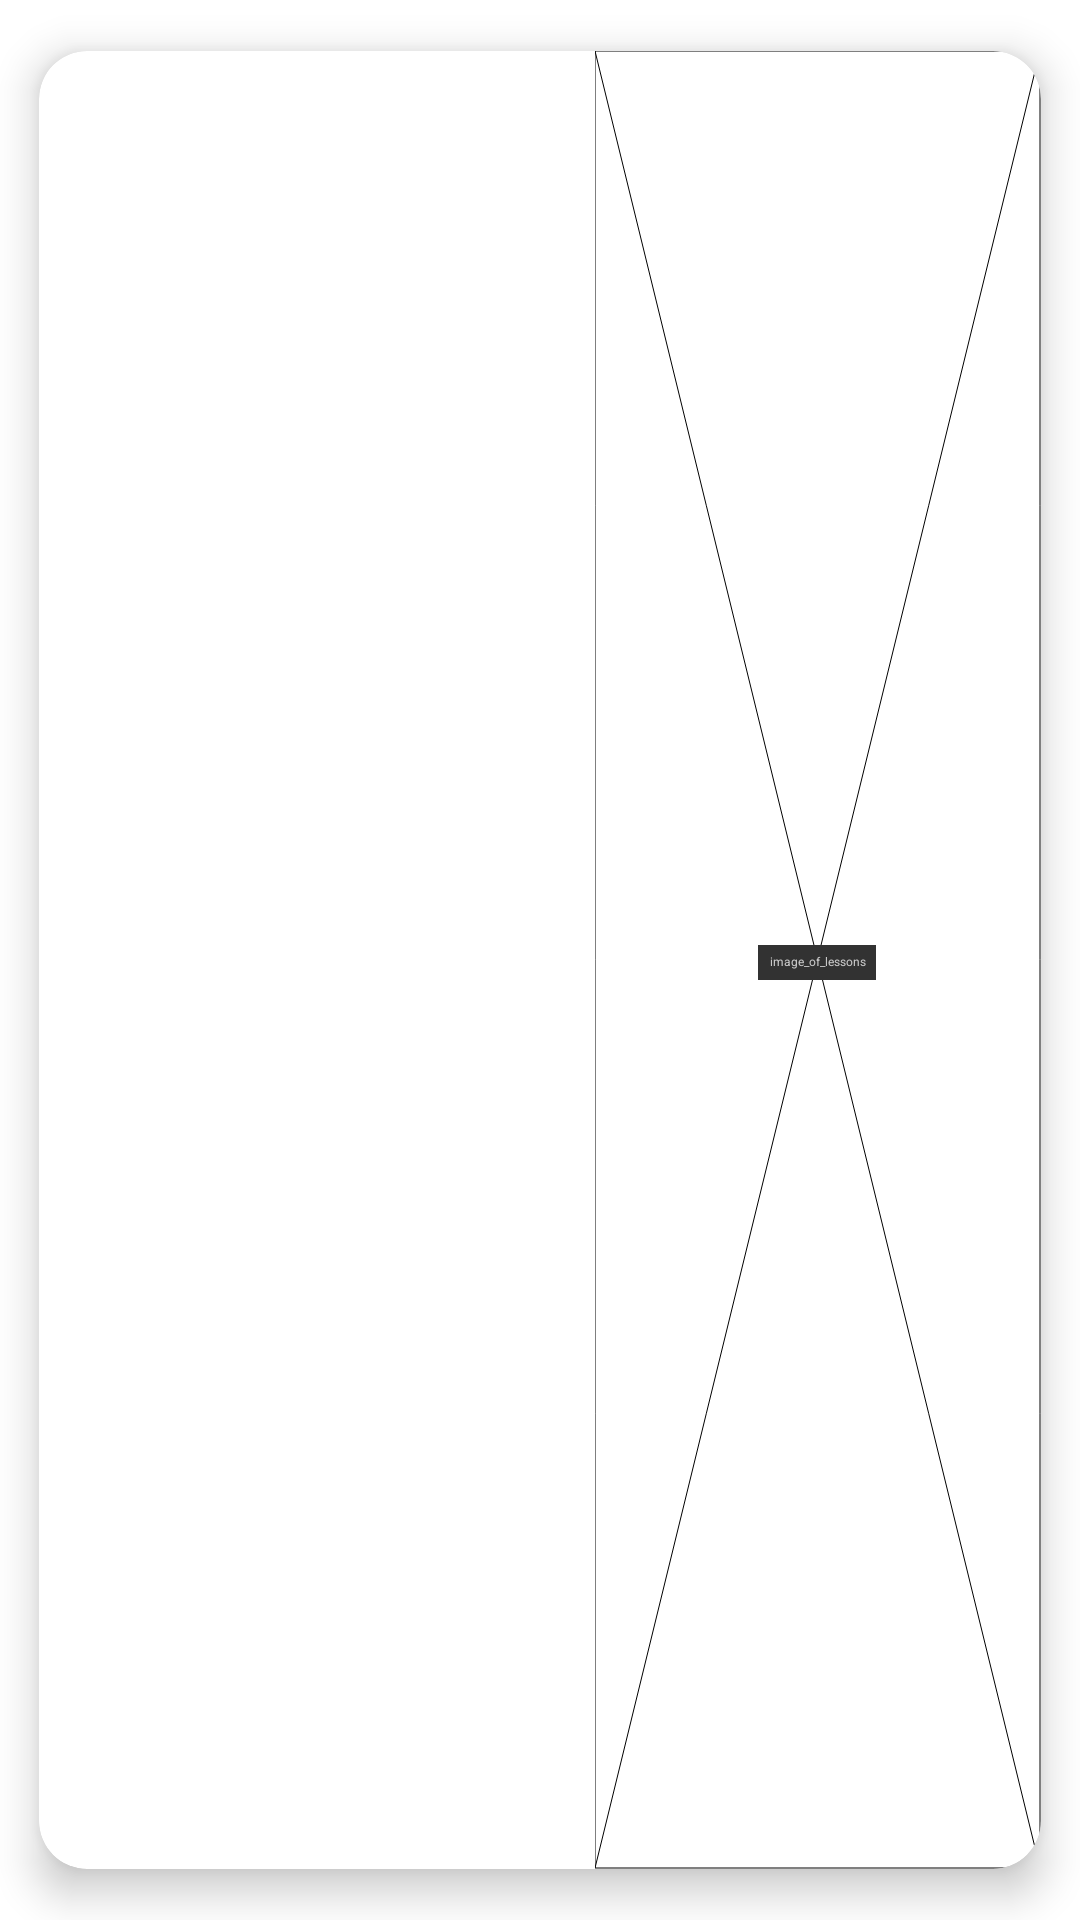

The Android layout XML behind this screen, and the referenced resources:
<!-- AndroidManifest.xml: application theme Theme.VisualPhysics10 -->
<!-- res/layout/fragment_item.xml -->
<?xml version="1.0" encoding="utf-8"?>
<androidx.cardview.widget.CardView
    xmlns:tools="http://schemas.android.com/tools"
    xmlns:android="http://schemas.android.com/apk/res/android"
    xmlns:app="http://schemas.android.com/apk/res-auto"
    android:layout_width="match_parent"
    android:layout_height="210dp"
    android:layout_margin="8dp"
    app:cardElevation="8dp"
    app:cardUseCompatPadding="true"
    app:cardCornerRadius="16dp"
    android:id="@+id/coordinator">

    <LinearLayout
        android:id="@+id/item"
        android:layout_width="match_parent"
        android:layout_height="match_parent"
        android:orientation="horizontal"
        >

        <LinearLayout
            android:layout_width="0dp"
            android:layout_height="match_parent"
            android:orientation="vertical"
            android:layout_weight="5"
            android:padding="16dp">

            <TextView
                android:layout_width="match_parent"
                android:layout_height="wrap_content"
                android:id="@+id/title"
                android:textSize="18sp"
                android:textAppearance="@style/TextAppearance.AppCompat.Light.SearchResult.Title"
                android:textColor="@color/purple_200">

            </TextView>

            <TextView
                android:layout_width="match_parent"
                android:layout_height="match_parent"
                android:textSize="16sp"
                android:id="@+id/description"
                android:textAppearance="@style/TextAppearance.AppCompat.Body1"
                android:textColor="@color/purple_700">

            </TextView>

        </LinearLayout>

        <androidx.constraintlayout.utils.widget.MockView
            android:id="@+id/image_of_lessons"
            android:layout_width="0dp"
            android:layout_height="match_parent"
            android:layout_weight="4">

        </androidx.constraintlayout.utils.widget.MockView>

    </LinearLayout>

</androidx.cardview.widget.CardView>
<!-- resources referenced by this layout -->
<resources>
  <style name="Theme.VisualPhysics10" parent="Theme.MaterialComponents.DayNight.NoActionBar">
          
          <item name="colorPrimary">@color/black</item>
          <item name="colorPrimaryVariant">#14ACFF</item>
          <item name="colorOnPrimary">@color/white</item>
          
          <item name="colorSecondary">@color/teal_200</item>
          <item name="colorSecondaryVariant">@color/teal_700</item>
          <item name="colorOnSecondary">@color/black</item>
          
          <item name="android:statusBarColor" tools:targetApi="l">?attr/colorPrimaryVariant
          </item>
          
      </style>
  <!-- not gathered from this repository: default colours our renderer supplied (Android Studio template values) -->
  <color name="purple_200">#FFBB86FC</color>
  <color name="purple_700">#FF3700B3</color>
  <color name="teal_200">#FF03DAC5</color>
  <color name="teal_700">#FF018786</color>
  <color name="black">#FF000000</color>
  <color name="white">#FFFFFFFF</color>
</resources>
